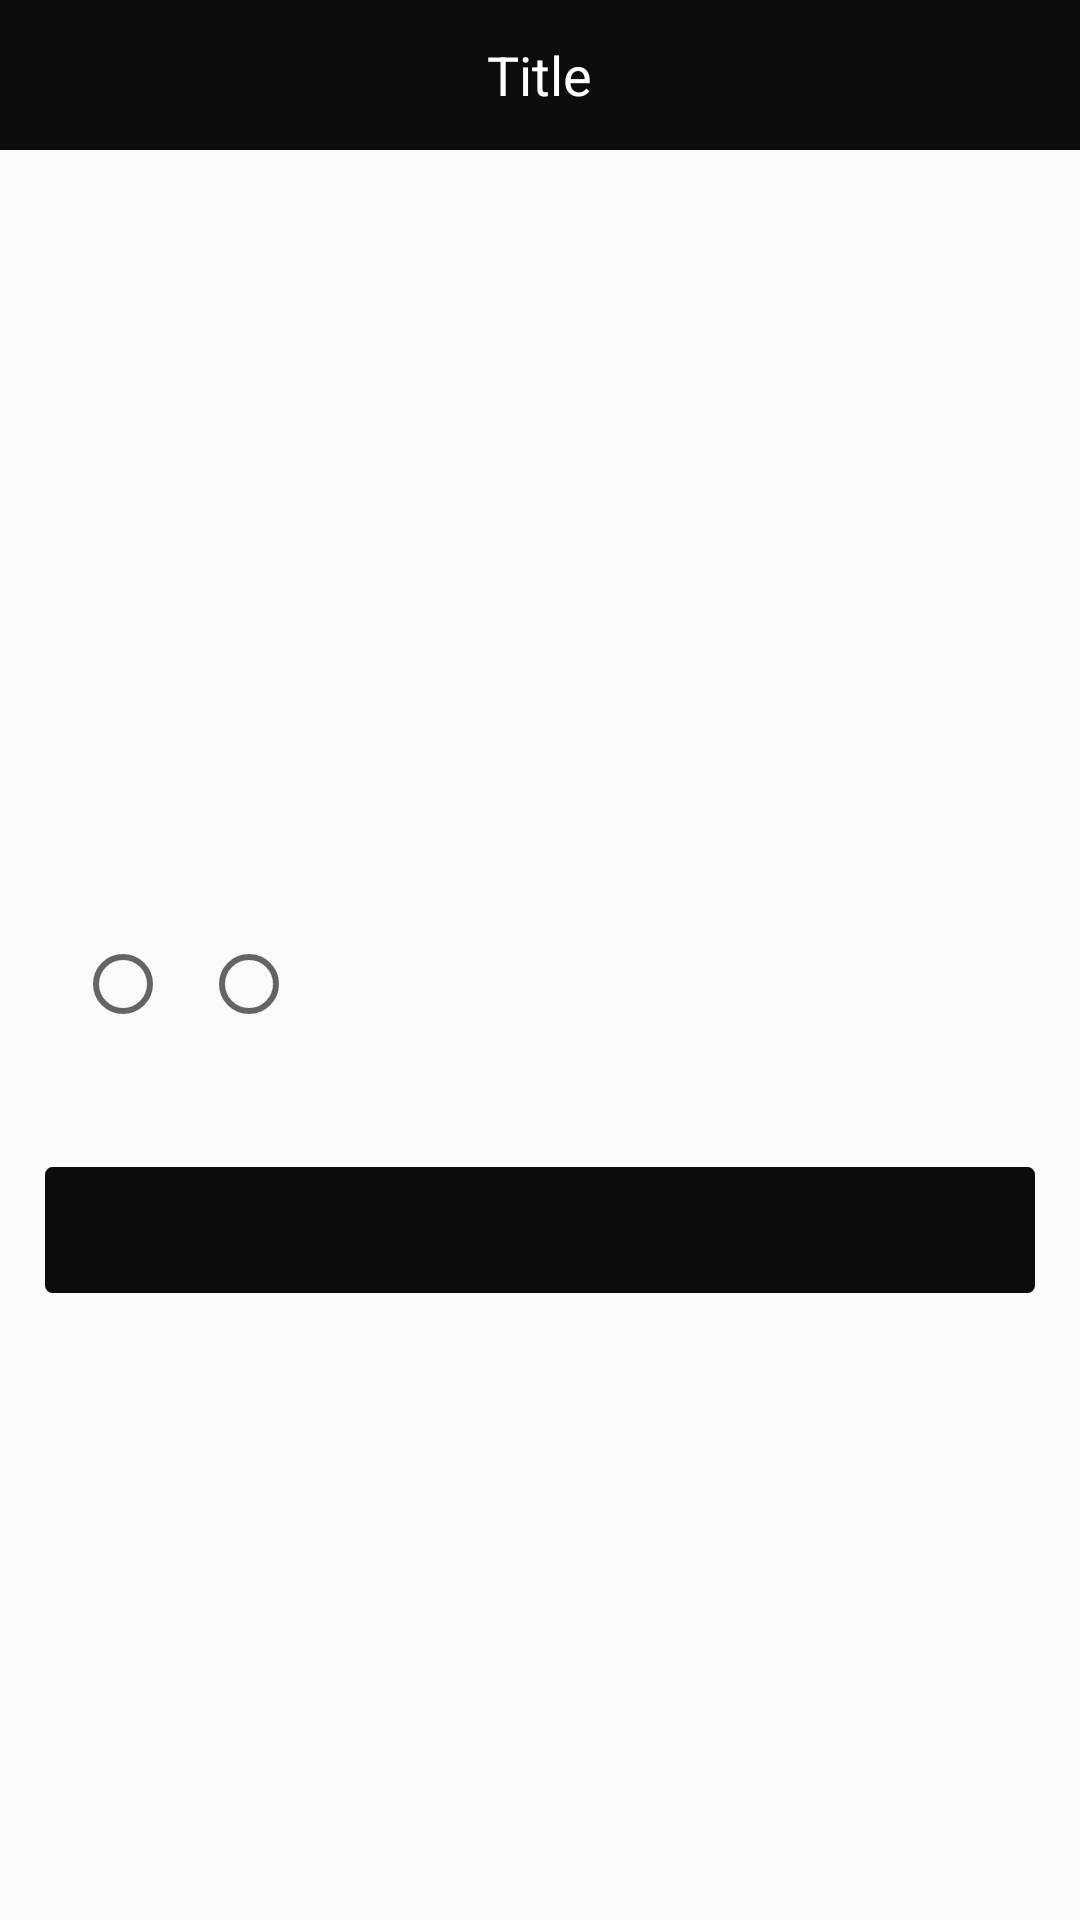

This screen was rendered from an Android layout file. Write that file and the resources it references.
<!-- AndroidManifest.xml: application theme AppTheme -->
<!-- res/layout/activity_update_info.xml -->
<?xml version="1.0" encoding="utf-8"?>

<LinearLayout xmlns:android="http://schemas.android.com/apk/res/android"
    android:layout_width="match_parent"
    android:layout_height="match_parent"
    android:orientation="vertical">

    <include layout="@layout/layout_base_title" />

    <LinearLayout
        android:layout_width="match_parent"
        android:layout_height="wrap_content"
        android:layout_marginLeft="@dimen/margin_size_15"
        android:layout_marginRight="@dimen/margin_size_15"
        android:gravity="center_vertical"
        android:orientation="vertical">

        <TextView
            android:layout_width="match_parent"
            android:layout_height="wrap_content"
            android:layout_marginLeft="@dimen/margin_size_15"
            android:layout_marginTop="@dimen/margin_size_15"
            android:text=""
            android:textColor="@color/text_2a" />


        <EditText
            android:id="@+id/et_username"
            android:layout_width="match_parent"
            android:layout_height="40dp"
            android:layout_marginTop="@dimen/margin_size_5"
            android:layout_weight="1"
            android:background="@null"
            android:hint=""
            android:paddingLeft="@dimen/margin_size_15"
            android:textColor="@color/text_2a"
            android:textColorHint="#B7B7BD"
            android:textSize="13sp" />
    </LinearLayout>

    <LinearLayout
        android:layout_width="match_parent"
        android:layout_height="wrap_content"
        android:layout_marginLeft="@dimen/margin_size_15"
        android:layout_marginTop="@dimen/margin_size_15"
        android:layout_marginRight="@dimen/margin_size_15"
        android:gravity="center_vertical"
        android:orientation="vertical">

        <TextView
            android:layout_width="match_parent"
            android:layout_height="wrap_content"
            android:layout_marginLeft="@dimen/margin_size_15"
            android:layout_marginTop="@dimen/margin_size_15"
            android:text=""
            android:textColor="@color/text_2a" />

        <EditText
            android:id="@+id/et_mobile"
            android:layout_width="match_parent"
            android:layout_height="40dp"
            android:layout_marginTop="@dimen/margin_size_5"
            android:layout_weight="1"
            android:background="@null"
            android:hint=""
            android:paddingLeft="@dimen/margin_size_15"
            android:textColor="@color/text_2a"
            android:textColorHint="#B7B7BD"
            android:textSize="13sp" />
    </LinearLayout>

    <LinearLayout
        android:layout_width="match_parent"
        android:layout_height="wrap_content"
        android:layout_marginLeft="@dimen/margin_size_15"
        android:layout_marginRight="@dimen/margin_size_15"
        android:gravity="center_vertical"
        android:orientation="vertical">

        <TextView
            android:layout_width="match_parent"
            android:layout_height="wrap_content"
            android:layout_marginLeft="@dimen/margin_size_15"
            android:layout_marginTop="@dimen/margin_size_15"
            android:text=""
            android:textColor="@color/text_2a" />

        <EditText
            android:id="@+id/et_age"
            android:layout_width="0dp"
            android:layout_height="40dp"
            android:layout_marginTop="@dimen/margin_size_5"
            android:layout_weight="1"
            android:background="@null"
            android:hint=""
            android:inputType="number"
            android:paddingLeft="@dimen/margin_size_15"
            android:textColor="@color/text_2a"
            android:textColorHint="#B7B7BD"
            android:textSize="13sp" />
    </LinearLayout>

    <LinearLayout
        android:layout_width="match_parent"
        android:layout_height="wrap_content"
        android:layout_marginLeft="@dimen/margin_size_15"
        android:layout_marginTop="@dimen/margin_size_10"
        android:layout_marginRight="@dimen/margin_size_15"
        android:gravity="center_vertical"
        android:orientation="horizontal"
        android:visibility="visible">

        <RadioGroup
            android:layout_width="wrap_content"
            android:layout_height="wrap_content"
            android:layout_marginLeft="@dimen/margin_size_10"
            android:orientation="horizontal">

            <RadioButton
                android:id="@+id/rb_man"
                android:layout_width="wrap_content"
                android:layout_height="wrap_content"
                android:text="" />

            <RadioButton
                android:id="@+id/rb_girl"
                android:layout_width="wrap_content"
                android:layout_height="wrap_content"
                android:layout_marginLeft="@dimen/margin_size_10"
                android:text="" />
        </RadioGroup>
    </LinearLayout>

    <TextView
        android:id="@+id/tv_commit"
        android:layout_width="match_parent"
        android:layout_height="42dp"
        android:layout_marginLeft="@dimen/margin_size_15"
        android:layout_marginTop="@dimen/margin_size_45"
        android:layout_marginRight="@dimen/margin_size_15"
        android:background="@drawable/tv_red_bg"
        android:gravity="center"
        android:text=""
        android:textColor="@android:color/white"
        android:textSize="@dimen/text_size_32" />
</LinearLayout>
<!-- res/layout/layout_base_title.xml (included above) -->
<?xml version="1.0" encoding="utf-8"?>

<LinearLayout xmlns:android="http://schemas.android.com/apk/res/android"
    android:id="@+id/root_title"
    android:layout_width="match_parent"
    android:layout_height="wrap_content"
    android:background="@color/color_0c"
    android:clipToPadding="false"
    android:fitsSystemWindows="true"
    android:orientation="vertical">

    <RelativeLayout
        android:id="@+id/rl_title"
        android:layout_width="match_parent"
        android:layout_height="50dp">

        <TextView
            android:id="@+id/button_backward"
            android:layout_width="wrap_content"
            android:layout_height="wrap_content"
            android:layout_alignParentLeft="true"
            android:layout_centerInParent="true"
            android:drawableLeft="@mipmap/actionbar_icon_back"
            android:drawablePadding="5dp"
            android:gravity="center"
            android:paddingLeft="10dp"
            android:textColor="@color/white"
            android:textSize="20sp"
            android:visibility="gone" />

        <TextView
            android:id="@+id/text_title"
            android:layout_width="wrap_content"
            android:layout_height="wrap_content"
            android:layout_centerInParent="true"
            android:ellipsize="end"
            android:maxEms="10"
            android:paddingTop="10dp"
            android:paddingBottom="10dp"
            android:singleLine="true"
            android:text="Title"
            android:textColor="@color/white"
            android:textSize="18sp"
            android:visibility="visible" />

        <ImageView
            android:id="@+id/inqure_message"
            android:layout_width="25dp"
            android:layout_height="25dp"
            android:layout_alignParentRight="true"
            android:layout_centerInParent="true"
            android:layout_marginRight="10dp"
            android:visibility="gone" />

        <ImageView
            android:id="@+id/left_image"
            android:layout_width="25dp"
            android:layout_height="25dp"
            android:layout_alignParentLeft="true"
            android:layout_centerVertical="true"
            android:layout_marginLeft="16dp"
            android:scaleType="centerInside"
            android:visibility="visible" />
        <LinearLayout
            android:gravity="center"
            android:visibility="gone"
            android:id="@+id/layout_avatar_container"
            android:layout_alignParentLeft="true"
            android:layout_centerVertical="true"
            android:layout_marginLeft="16dp"
            android:background="@drawable/bg_oval_avatar"
            android:layout_width="30dp"
            android:layout_height="30dp">
            <de.hdodenhof.circleimageview.CircleImageView
                android:id="@+id/left_image2"
                android:layout_width="25dp"
                android:layout_height="25dp" />
        </LinearLayout>
        <TextView
            android:id="@+id/title_ensure"
            android:layout_width="wrap_content"
            android:layout_height="wrap_content"
            android:layout_alignParentRight="true"
            android:layout_centerInParent="true"
            android:paddingRight="16dp"
            android:text=""
            android:textColor="#fff"
            android:textSize="16sp"
            android:visibility="gone" />

        <ImageView
            android:id="@+id/iv_search"
            android:layout_width="wrap_content"
            android:layout_height="wrap_content"
            android:layout_alignParentRight="true"
            android:layout_centerInParent="true"
            android:layout_marginRight="58dp"
            android:paddingBottom="5dp"
            android:paddingTop="5dp"
            android:visibility="gone" />

        <ImageView
            android:id="@+id/img_trash"
            android:layout_width="wrap_content"
            android:layout_height="wrap_content"
            android:layout_alignParentRight="true"
            android:layout_centerInParent="true"
            android:paddingBottom="5dp"
            android:paddingLeft="10dp"
            android:paddingRight="18dp"
            android:paddingTop="5dp"
            android:visibility="visible" />
        <View
            android:id="@+id/msg_point"
            android:background="@drawable/shape_red_corner_15"
            android:layout_width="10dp"
            android:layout_marginTop="14dp"
            android:layout_marginRight="14dp"
            android:visibility="gone"
            android:layout_alignParentRight="true"
            android:layout_height="10dp"/>
    </RelativeLayout>
</LinearLayout>
<!-- resources referenced by this layout -->
<resources>
  <color name="color_0c">#0c0c0c</color>
  <color name="text_2a">#2A2A2A</color>
  <color name="white">#ffffff</color>
  <dimen name="margin_size_10">10dp</dimen>
  <dimen name="margin_size_15">15dp</dimen>
  <dimen name="margin_size_45">45dp</dimen>
  <dimen name="margin_size_5">5dp</dimen>
  <dimen name="text_size_32">16sp</dimen>
  <!-- drawable bg_oval_avatar (drawable) -->
  <?xml version="1.0" encoding="utf-8"?>
  
  <shape xmlns:android="http://schemas.android.com/apk/res/android"
      android:shape="oval"
      android:useLevel="false">
      
      <solid android:color="#f4f4f4" />
  
      <stroke
          android:width="8dp"
          android:color="#f4f4f4" />
  </shape>
  <!-- drawable shape_red_corner_15 (drawable) -->
  <?xml version="1.0" encoding="utf-8"?>
  
  <shape xmlns:android="http://schemas.android.com/apk/res/android">
      <solid android:color="#545454"/>
      <corners android:radius="5dp"/>
      <stroke android:color="#545454" android:width="1px"/>
  </shape>
  <!-- drawable tv_red_bg (drawable) -->
  <?xml version="1.0" encoding="utf-8"?>
  
  <shape xmlns:android="http://schemas.android.com/apk/res/android"
      android:shape="rectangle">
  
      <solid android:color="@color/color_0c" />
  
      <corners android:radius="2dp" />
      <stroke
          android:width="1dp"
          android:color="@color/color_0c" />
  </shape>
  <style name="AppTheme" parent="Theme.AppCompat.Light.NoActionBar">
          
          <item name="colorPrimary">@color/colorPrimary</item>
          <item name="colorPrimaryDark">@color/colorPrimaryDark</item>
          <item name="colorAccent">@color/colorAccent</item>
      </style>
  <color name="colorPrimary">#0c0c0c</color>
  <color name="colorPrimaryDark">#0c0c0c</color>
  <color name="colorAccent">#0c0c0c</color>
</resources>
